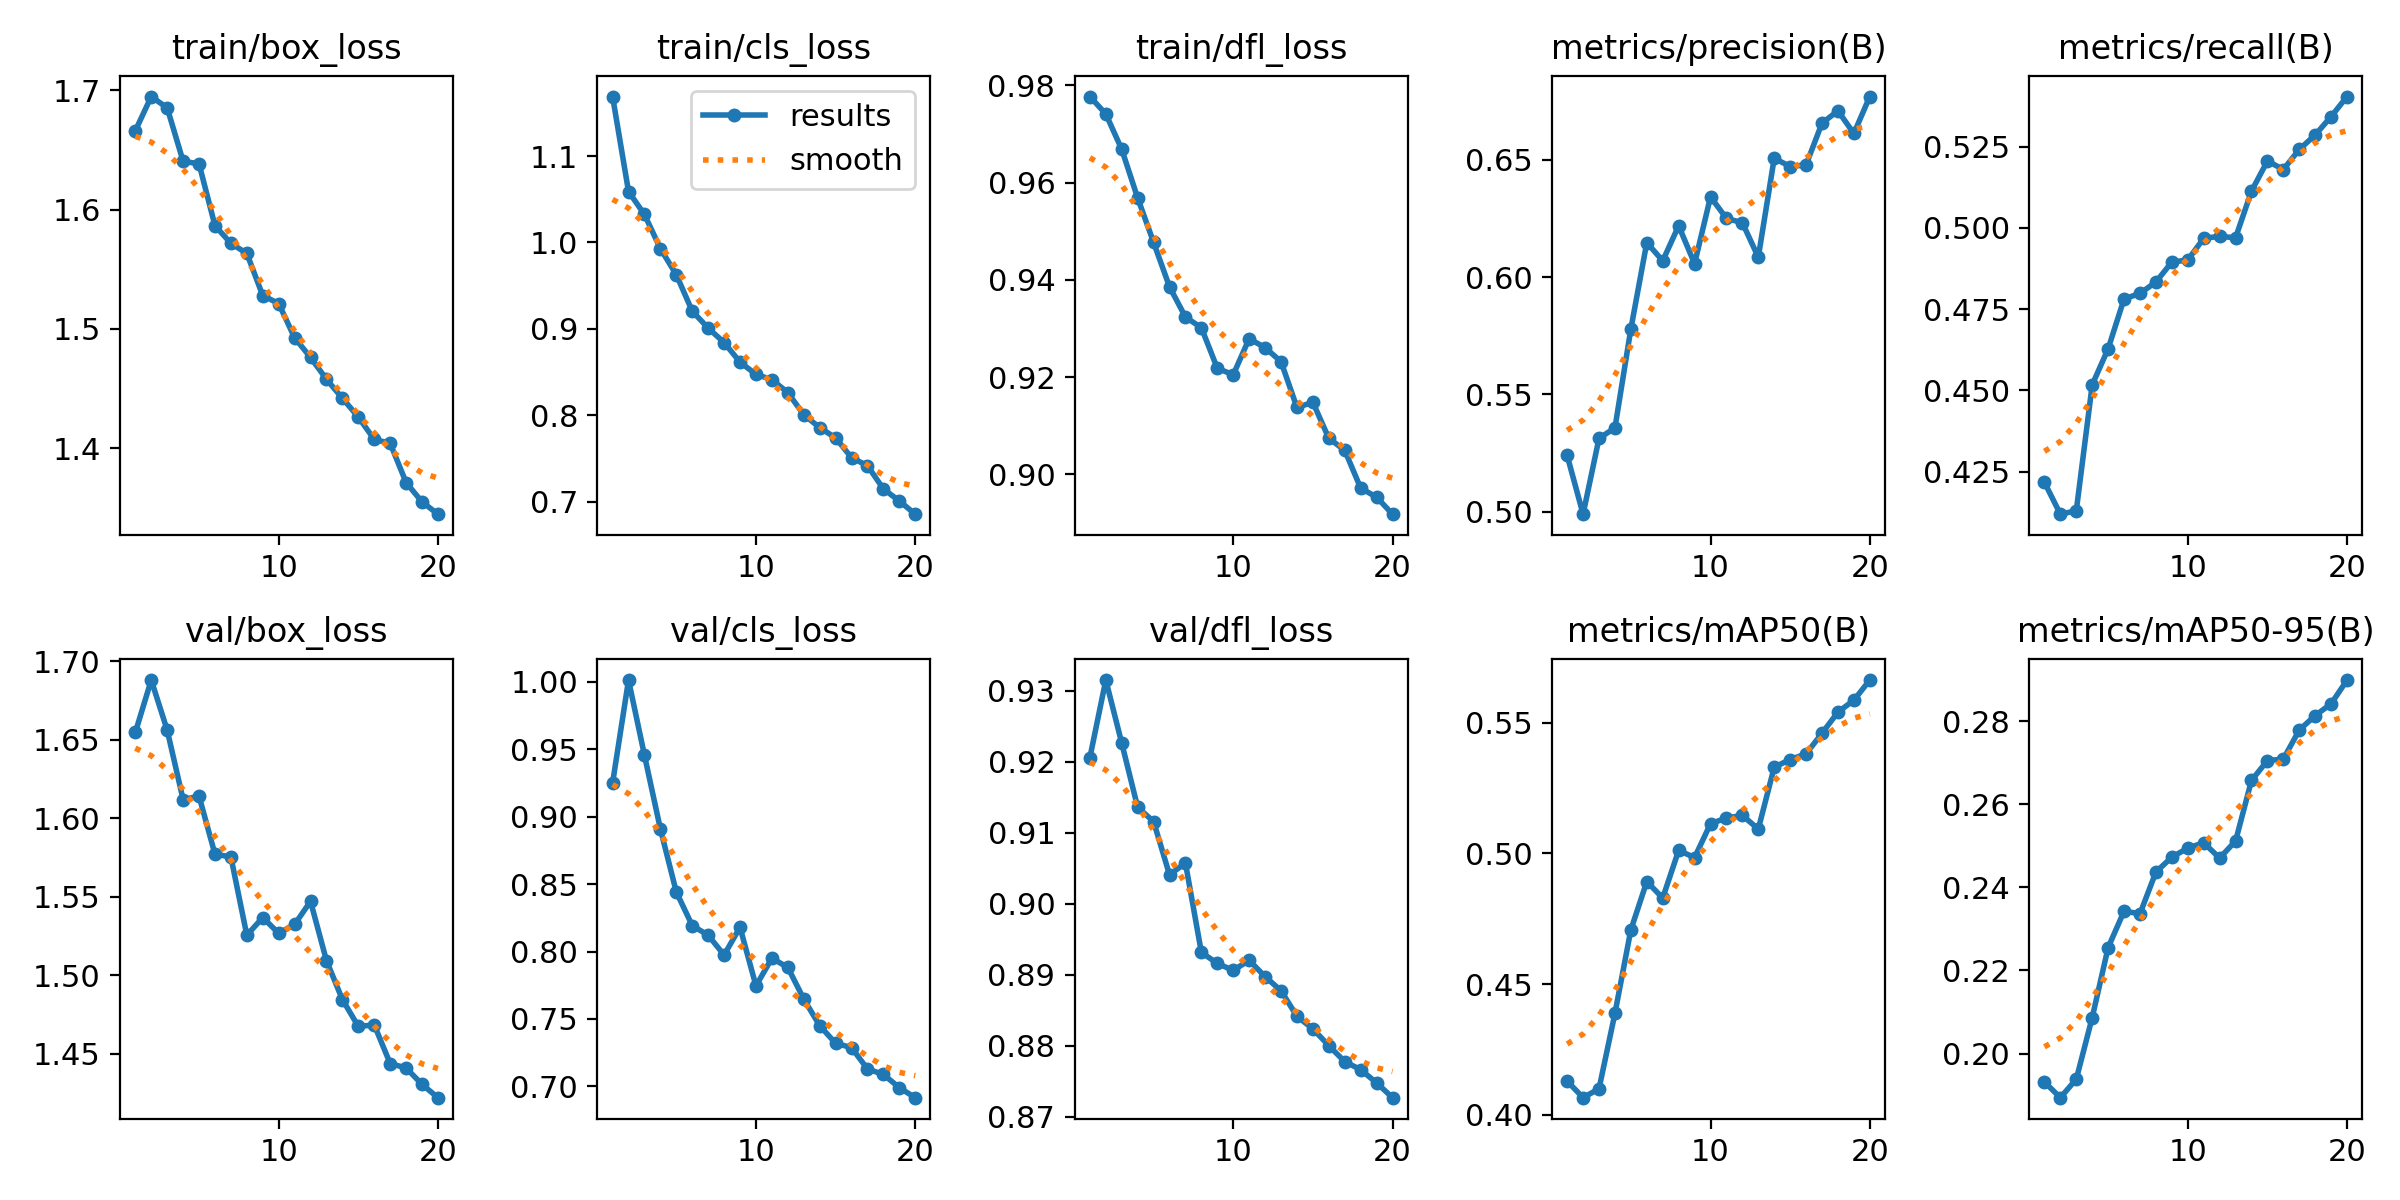

The table this chart was drawn from, first rows:
epoch, time, train/box_loss, train/cls_loss, train/dfl_loss, metrics/precision(B), metrics/recall(B), metrics/mAP50(B), metrics/mAP50-95(B), val/box_loss, val/cls_loss, val/dfl_loss, lr/pg0, lr/pg1, lr/pg2
1, 46.9, 1.666, 1.169, 0.9777, 0.524, 0.4217, 0.413, 0.1931, 1.655, 0.9251, 0.9206, 0.0004749, 0.0004749, 0.0004749
2, 87.53, 1.695, 1.059, 0.9741, 0.499, 0.4119, 0.4066, 0.1894, 1.688, 1.001, 0.9315, 0.0009042, 0.0009042, 0.0009042
3, 127.5, 1.685, 1.032, 0.9668, 0.5313, 0.413, 0.41, 0.1938, 1.656, 0.9456, 0.9226, 0.001286, 0.001286, 0.001286
4, 168.4, 1.64, 0.9928, 0.9568, 0.5357, 0.4517, 0.4388, 0.2087, 1.612, 0.8909, 0.9136, 0.001217, 0.001217, 0.001217
5, 209.4, 1.638, 0.9626, 0.9477, 0.5779, 0.4628, 0.4708, 0.2255, 1.614, 0.8442, 0.9116, 0.001146, 0.001146, 0.001146
6, 249.9, 1.586, 0.9204, 0.9385, 0.6147, 0.4781, 0.4892, 0.2343, 1.577, 0.8193, 0.9041, 0.001075, 0.001075, 0.001075
7, 290.2, 1.572, 0.9008, 0.9323, 0.6069, 0.4798, 0.4829, 0.2337, 1.575, 0.8121, 0.9058, 0.001005, 0.001005, 0.001005
8, 330.4, 1.563, 0.8841, 0.9301, 0.6219, 0.4834, 0.5011, 0.2437, 1.526, 0.7974, 0.8932, 0.0009339, 0.0009339, 0.0009339
9, 370.6, 1.528, 0.8614, 0.9218, 0.6057, 0.4895, 0.4984, 0.2473, 1.537, 0.818, 0.8916, 0.0008631, 0.0008631, 0.0008631
10, 410.8, 1.521, 0.8472, 0.9205, 0.6342, 0.4901, 0.5113, 0.2495, 1.527, 0.7746, 0.8906, 0.0007924, 0.0007924, 0.0007924
11, 452.6, 1.493, 0.8411, 0.9279, 0.625, 0.4968, 0.5135, 0.2507, 1.532, 0.795, 0.8921, 0.0007216, 0.0007216, 0.0007216
12, 492.5, 1.476, 0.8262, 0.9261, 0.6232, 0.4974, 0.5145, 0.247, 1.547, 0.7882, 0.8898, 0.0006509, 0.0006509, 0.0006509
13, 532.1, 1.458, 0.8006, 0.9232, 0.6085, 0.497, 0.5093, 0.2512, 1.509, 0.7648, 0.8878, 0.0005802, 0.0005802, 0.0005802
14, 571.9, 1.442, 0.7856, 0.9137, 0.6507, 0.5113, 0.533, 0.2657, 1.485, 0.745, 0.8842, 0.0005094, 0.0005094, 0.0005094
15, 612, 1.426, 0.7738, 0.9148, 0.6471, 0.5206, 0.5359, 0.2705, 1.467, 0.732, 0.8824, 0.0004387, 0.0004387, 0.0004387
16, 652.1, 1.407, 0.7508, 0.9074, 0.6479, 0.5179, 0.5381, 0.2709, 1.468, 0.7287, 0.88, 0.000368, 0.000368, 0.000368
17, 691.6, 1.404, 0.7416, 0.9049, 0.6656, 0.5241, 0.5459, 0.2779, 1.444, 0.7129, 0.8778, 0.0002972, 0.0002972, 0.0002972
18, 731.5, 1.371, 0.7147, 0.8972, 0.6709, 0.5286, 0.554, 0.2814, 1.441, 0.7089, 0.8767, 0.0002265, 0.0002265, 0.0002265
19, 771.4, 1.355, 0.7007, 0.8953, 0.6612, 0.5342, 0.5585, 0.2842, 1.431, 0.6991, 0.8748, 0.0001558, 0.0001558, 0.0001558
20, 810.3, 1.345, 0.6854, 0.8918, 0.677, 0.5404, 0.5663, 0.2899, 1.422, 0.6916, 0.8727, 8.50255e-05, 8.50255e-05, 8.50255e-05
